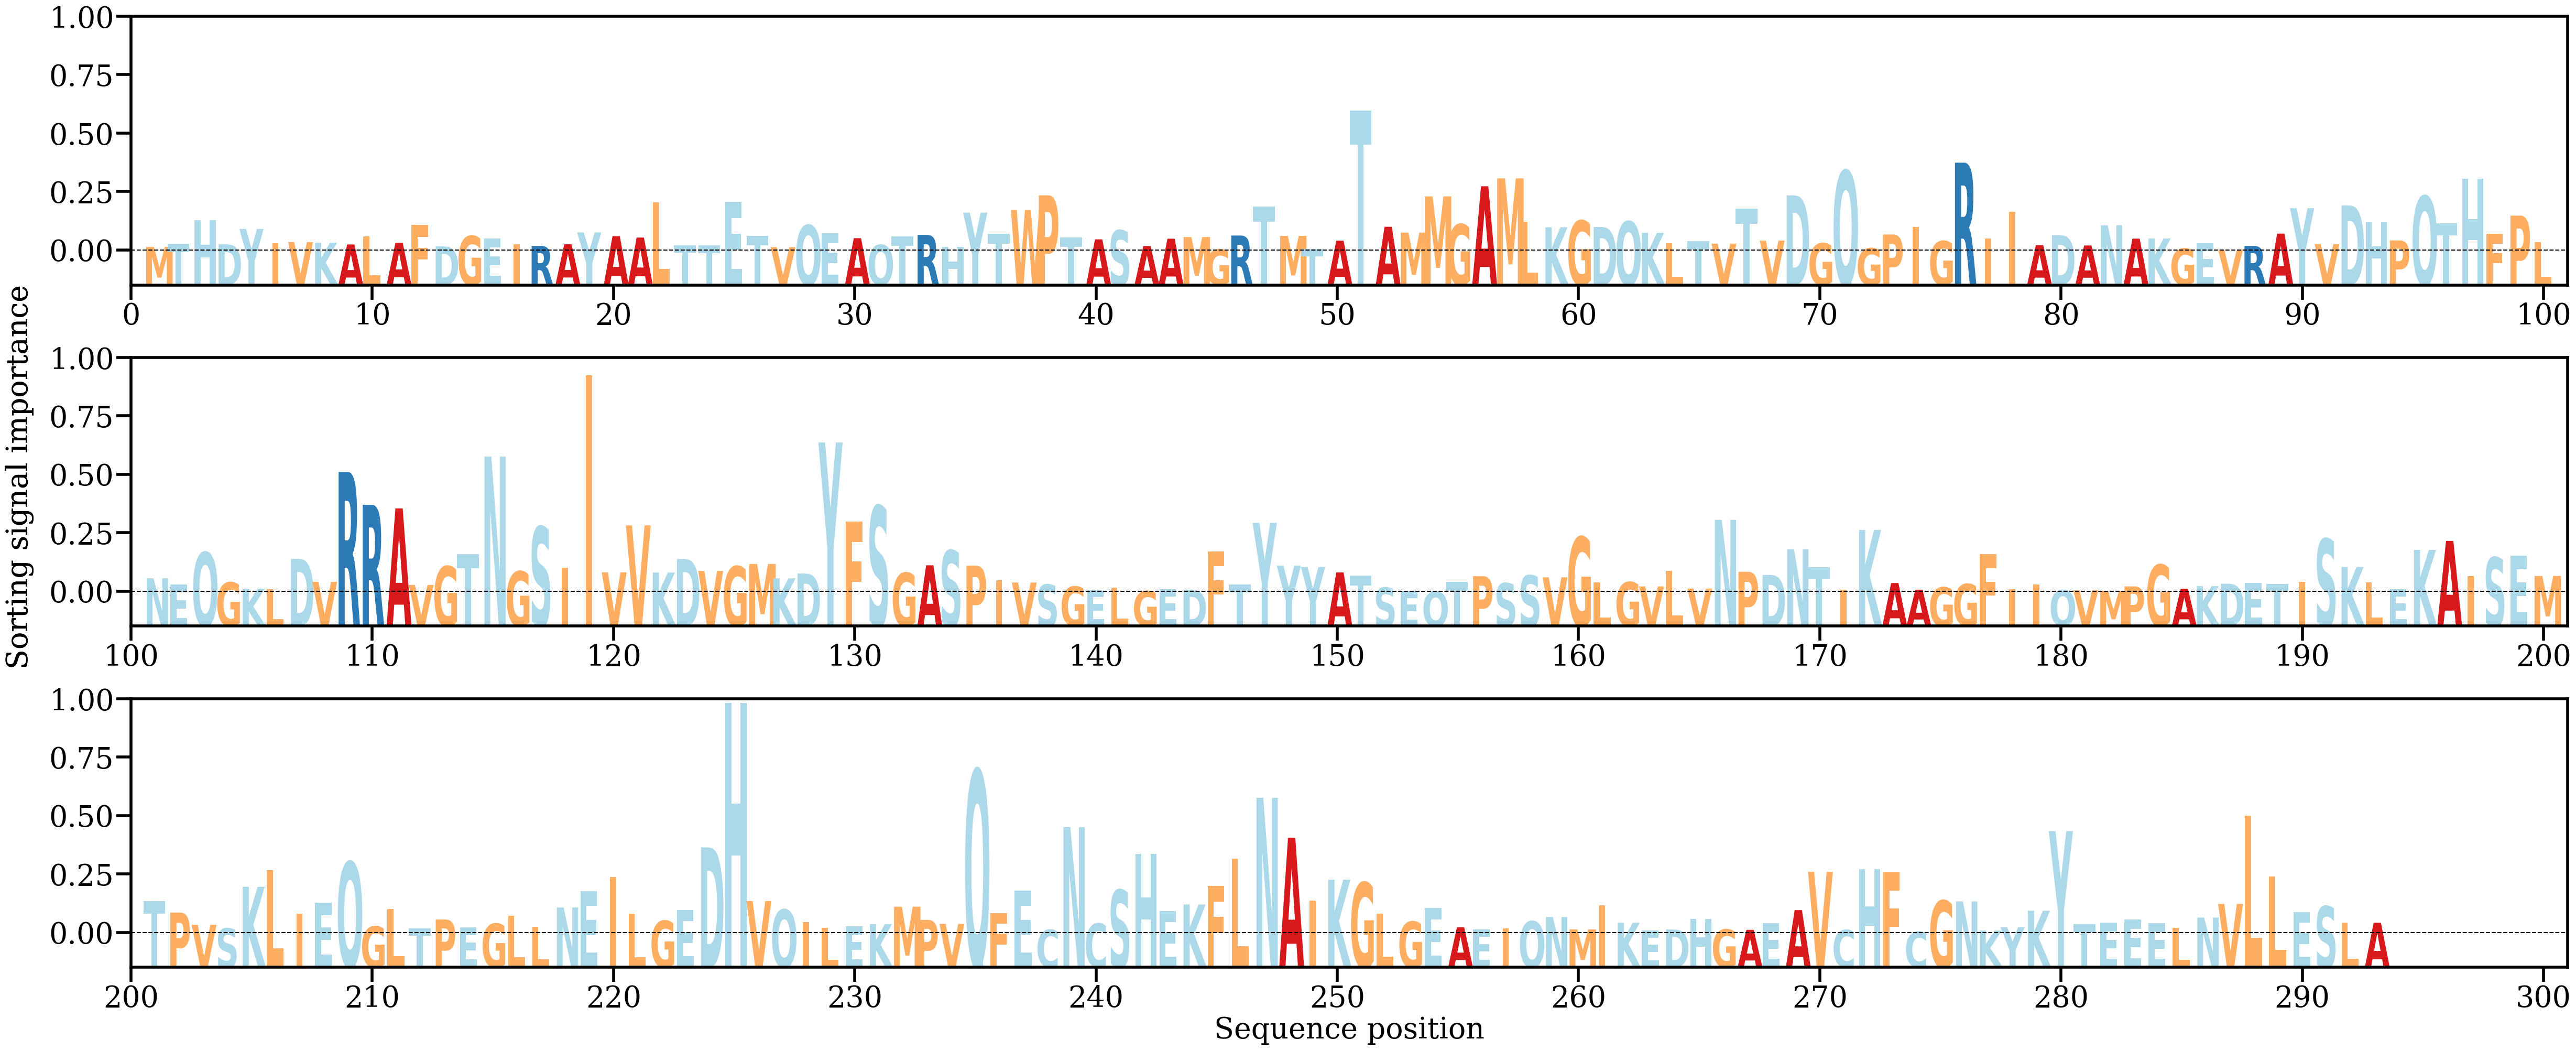

Source data for this figure (header and first rows):
AA, Alpha
M, [0.0004927]
T, [0.00093114]
H, [0.00388532]
D, [0.00084681]
Y, [0.00277473]
I, [0.00099549]
V, [0.00111342]
K, [0.00103535]
A, [0.00081526]
L, [0.00186162]
A, [0.00101726]
F, [0.00326401]
D, [0.0005809]
G, [0.00189225]
E, [0.00158572]
I, [0.00080815]
R, [0.00063595]
A, [0.00084883]
Y, [0.00233164]
A, [0.00186704]
A, [0.00168477]
L, [0.0061571]
T, [0.00072579]
T, [0.00072139]
E, [0.00617659]
T, [0.00192089]
V, [0.00048103]
Q, [0.0032611]
E, [0.00224313]
A, [0.00160771]
Q, [0.00076565]
T, [0.00185449]
R, [0.00202745]
H, [0.00049886]
Y, [0.00483156]
T, [0.00216364]
W, [0.00519449]
P, [0.00701541]
T, [0.00170697]
A, [0.00146055]
S, [0.00260104]
A, [0.00061469]
A, [0.00154153]
M, [0.00175345]
G, [0.00018439]
R, [0.00194364]
T, [0.00557564]
M, [0.00189428]
T, [0.00021375]
A, [0.0013016]
T, [0.0177121]
A, [0.00304649]
M, [0.00231362]
M, [0.0068819]
G, [0.00335511]
A, [0.00816172]
M, [0.0091592]
L, [0.00366908]
K, [0.00298748]
G, [0.00382417]
... 233 more rows
